Run: headless pygame with SDL's dummy video driver; simulated clock (each Clock.tick advances the game by its frame time, no real sleeping); random seed 0; keys injected as events and as key.get_pressed() state; no mouse input.
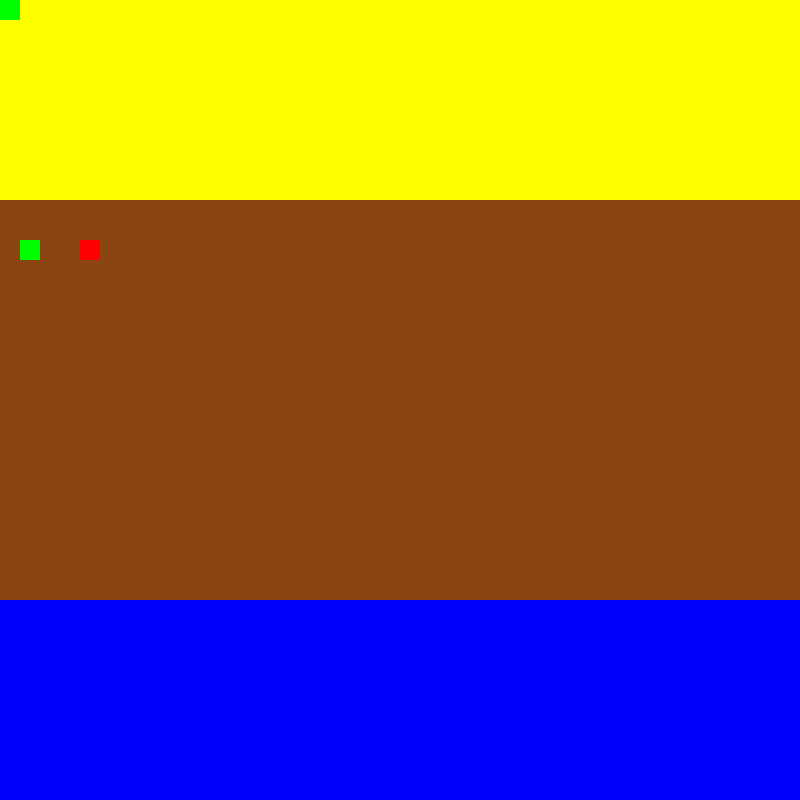
Frame 1 of 4 · flips 1–60 · no input
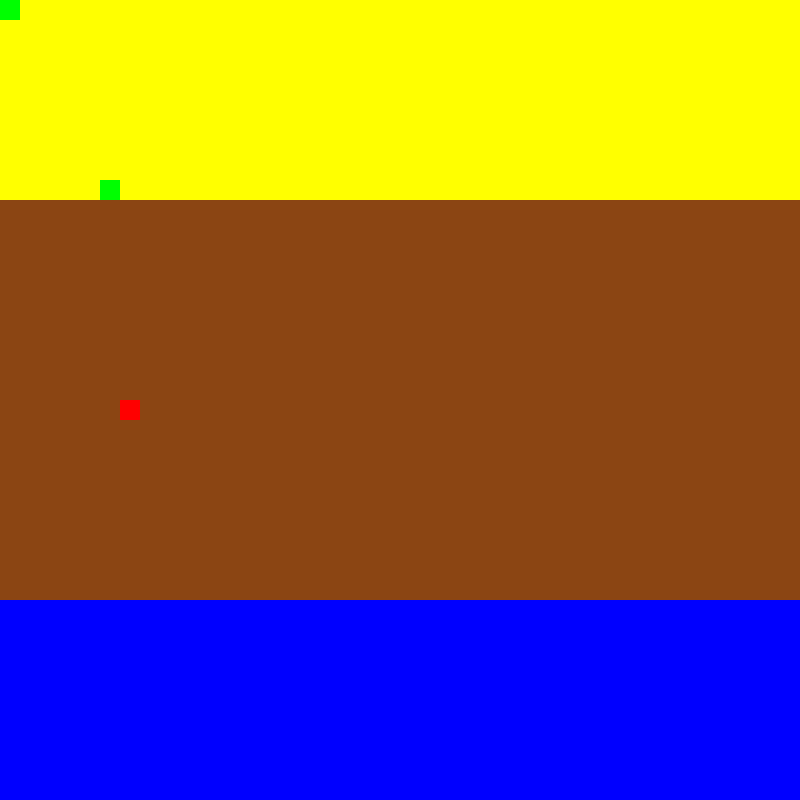
Frame 2 of 4 · flips 61–180 · tapped SPACE, RETURN · held RIGHT (→), D
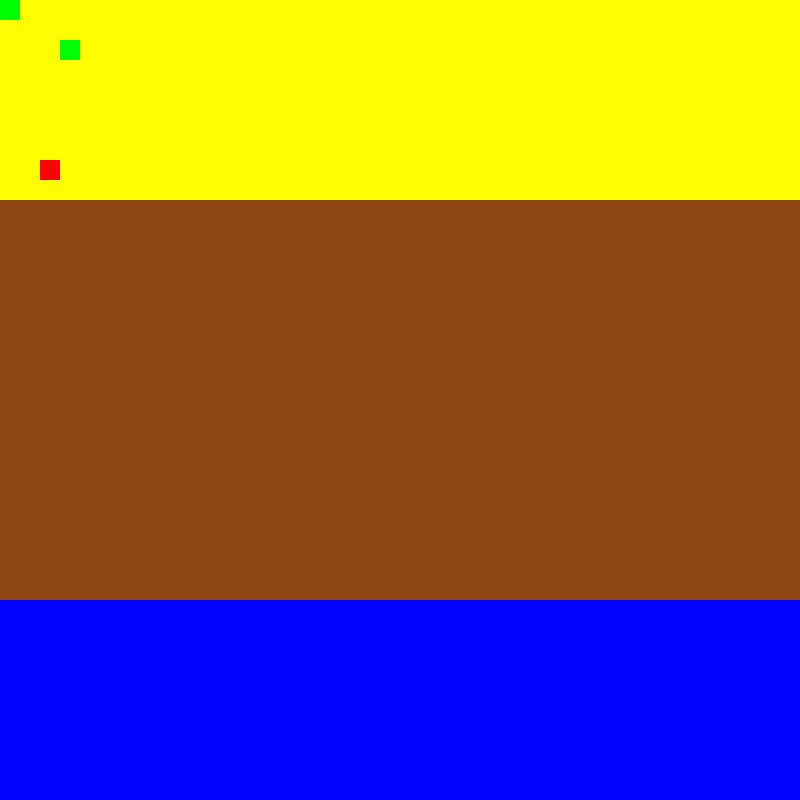
Frame 3 of 4 · flips 181–300 · held DOWN (↓), S
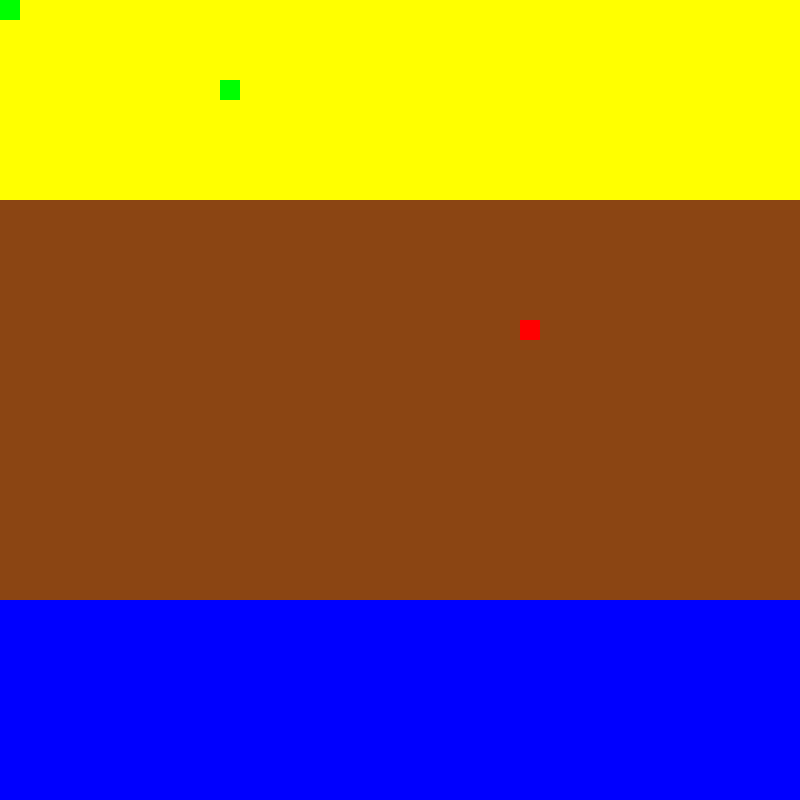
Frame 4 of 4 · flips 301–420 · held LEFT (←), A, UP (↑), W

The pygame program that drew these frames:

import pygame
import random

# Inicialización de Pygame
pygame.init()

# Definición de constantes
ANCHO, ALTO = 800, 800
CELDA_SIZE = 20
FPS = 10

# Definición de colores
BLANCO = (255, 255, 255)
VERDE = (0, 255, 0)
ROJO = (255, 0, 0)
MARRON = (139, 69, 19)
AZUL = (0, 0, 255)

# Creación de la ventana
ventana = pygame.display.set_mode((ANCHO, ALTO))
pygame.display.set_caption("Simulador de Ecosistemas")

# Definición de clases
class Organismo:
    def __init__(self, x, y):
        self.x = x
        self.y = y

class Bioma:
    def __init__(self, tipo):
        self.tipo = tipo

# Herencia múltiple para Animal, Planta y Bioma
class Animal(Organismo, Bioma):
    def __init__(self, x, y, color, tipo):
        Organismo.__init__(self, x, y)
        Bioma.__init__(self, tipo)
        self.color = color

    def mover(self, dx, dy):
        self.x += dx
        self.y += dy

class Planta(Organismo, Bioma):
    def __init__(self, x, y, tipo):
        Organismo.__init__(self, x, y)
        Bioma.__init__(self, tipo)

# Inicialización de objetos
cazador = Animal(0, 0, ROJO, "tierra")
presa = Animal(0, 0, VERDE, "tierra")
planta = Planta(0, 0, "tierra")

# Creación de la matriz del bioma
bioma = [["" for _ in range(40)] for _ in range(40)]

# Colocación inicial de organismos
for i in range(10):  # Desierto (primer tercio)
    for j in range(40):
        bioma[i][j] = Bioma("desierto")

for i in range(10, 30):  # Bosque (segundo tercio)
    for j in range(40):
        bioma[i][j] = Bioma("bosque")

for i in range(30, 40):  # Agua (último tercio)
    for j in range(40):
        bioma[i][j] = Bioma("agua")

# Función para dibujar biomas
def dibujar_bioma():
    for i in range(40):
        for j in range(40):
            if bioma[i][j].tipo == "desierto":
                pygame.draw.rect(ventana, pygame.Color("yellow"), (j * CELDA_SIZE, i * CELDA_SIZE, CELDA_SIZE, CELDA_SIZE))
            elif bioma[i][j].tipo == "bosque":
                pygame.draw.rect(ventana, MARRON, (j * CELDA_SIZE, i * CELDA_SIZE, CELDA_SIZE, CELDA_SIZE))
            elif bioma[i][j].tipo == "agua":
                pygame.draw.rect(ventana, AZUL, (j * CELDA_SIZE, i * CELDA_SIZE, CELDA_SIZE, CELDA_SIZE))

# Función para dibujar organismos
def dibujar_organismos():
    pygame.draw.rect(ventana, cazador.color, (cazador.x * CELDA_SIZE, cazador.y * CELDA_SIZE, CELDA_SIZE, CELDA_SIZE))
    pygame.draw.rect(ventana, presa.color, (presa.x * CELDA_SIZE, presa.y * CELDA_SIZE, CELDA_SIZE, CELDA_SIZE))
    pygame.draw.rect(ventana, pygame.Color("green"), (planta.x * CELDA_SIZE, planta.y * CELDA_SIZE, CELDA_SIZE, CELDA_SIZE))

# Función principal
def main():
    reloj = pygame.time.Clock()

    while True:
        for evento in pygame.event.get():
            if evento.type == pygame.QUIT:
                pygame.quit()
                quit()

        # Movimiento aleatorio de los organismos
        cazador.mover(random.choice([-2, 0, 2]), random.choice([-2, 0, 2]))
        presa.mover(random.choice([-1, 0, 1]), random.choice([-1, 0, 1]))

        # Limitar la posición de los organismos dentro de la matriz
        cazador.x = max(0, min(cazador.x, 39))
        cazador.y = max(0, min(cazador.y, 39))
        presa.x = max(0, min(presa.x, 39))
        presa.y = max(0, min(presa.y, 39))

        # Dibujar el bioma y los organismos
        ventana.fill(BLANCO)
        dibujar_bioma()
        dibujar_organismos()

        pygame.display.flip()
        reloj.tick(FPS)

if __name__ == "__main__":
    main()
